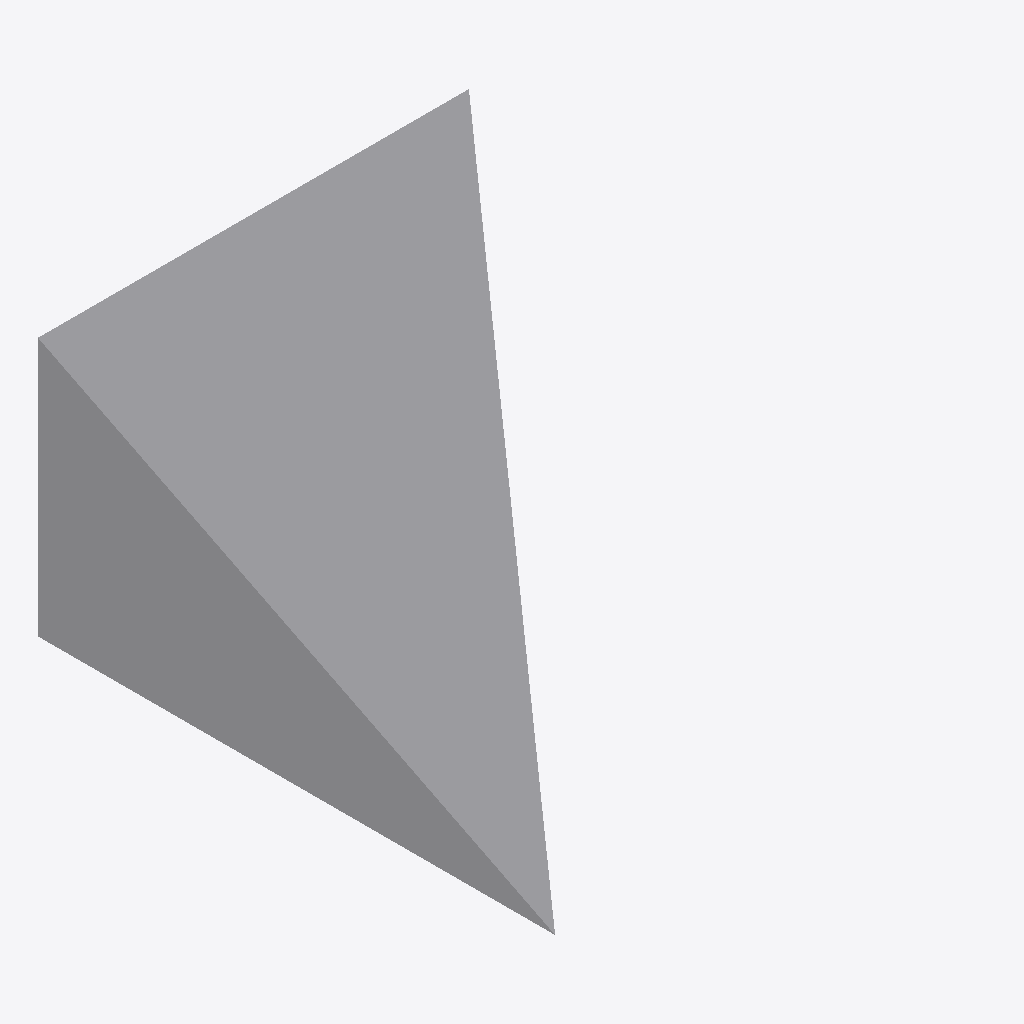
Isometric view of an IFC building model (IFC-SPF (STEP), schema IFC4, length unit millimetre), seen from the south-west, elements coloured by IFC class: 2 other elements (light grey).
Extent 5.0 m × 6.0 m × 3.0 m (x, y, z). Storeys (3): BASE LEVEL at 0.00 m; LEVEL 2 at 3.00 m; TOP LEVEL at 6.00 m. Elements (2): 2 IfcStructuralSurfaceMember.

HEADER;
FILE_DESCRIPTION((''),'2;1');
FILE_NAME('','2018-06-16T23:53:37',(''),(''),'Xbim File Processor version 4.0.0.0','Xbim version 4.0.0.0','');
FILE_SCHEMA(('IFC4'));
ENDSEC;
DATA;
#1=IFCPROJECT('1xKfzXLPf6me4A9jBS8kk6',#2,'BimProject',$,$,'longName__BimProject','Modeling',(#137,#174),#8);
#46=IFCSITE('1CdFUsJU94deiWo6xs64EB',#2,'simple Site',$,$,#49,$,$,.ELEMENT.,(42,21,31,181945),(-71,-3,-24,-263305),0.0,$,$);
#51=IFCBUILDING('2mTuXmrb13BAj4$7sz9vtN',#2,'simple building',$,$,#52,$,$,.ELEMENT.,$,$,$);
#54=IFCBUILDINGSTOREY('0Swyhw2mv3WgxBhhz1UfJo',#2,'BASE LEVEL',$,$,#55,$,'BASE LEVEL',.ELEMENT.,0.0);
#57=IFCBUILDINGSTOREY('1xCMeAFNL8NAbX5bfieDy7',#2,'LEVEL 2',$,$,#58,$,'LEVEL 2',.ELEMENT.,3000.0);
#61=IFCBUILDINGSTOREY('28pW0_sQTC8ua495Q6wPS4',#2,'TOP LEVEL',$,$,#62,$,'TOP LEVEL',.ELEMENT.,6000.0);
#420=IFCSTRUCTURALSURFACEMEMBER('25oCeBGbv4aAfAkttuzjwZ',#2,'1',$,$,#257,#434,.SHELL.,250.0);
#442=IFCSTRUCTURALSURFACEMEMBER('1YksvRIIr6PAWvvZ61tvZO',#2,'2',$,$,#257,#455,.SHELL.,250.0);
ENDSEC;
